Run: headless pygame with SDL's dummy video driver; simulated clock (each Clock.tick advances the game by its frame time, no real sleeping); random seed 0; keys injected as events and as key.get_pressed() state; mouse plan: one left click at the window centre at the start of phase 2, then a move to the lower-right quarter at the start of phase 3.
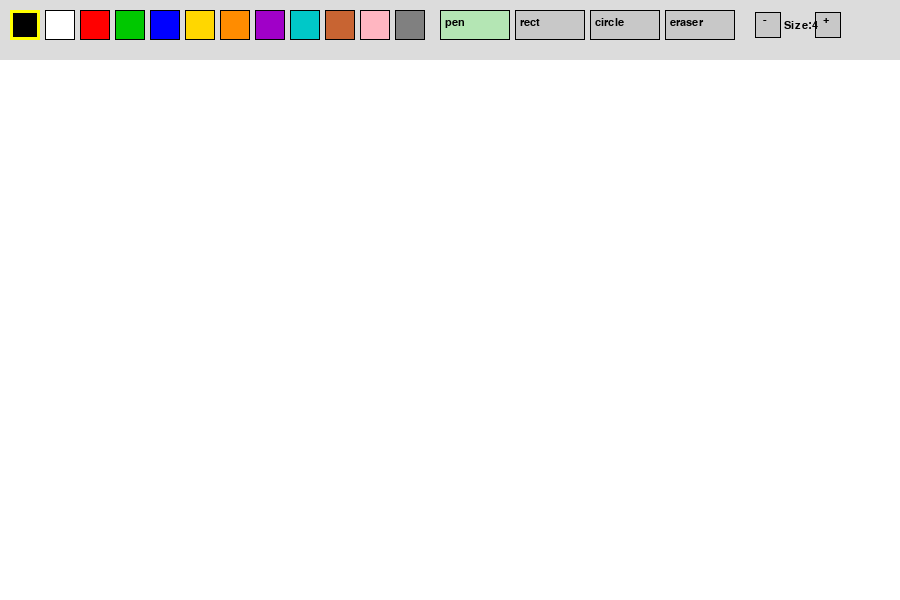
Frame 1 of 4 · flips 1–60 · no input
Frame 2 of 4 · flips 61–180 · clicked the window centre · tapped SPACE, RETURN · held RIGHT (→), D · screen unchanged from frame 1, image omitted
Frame 3 of 4 · flips 181–300 · moved the mouse to the lower-right quarter · held DOWN (↓), S · screen unchanged from frame 2, image omitted
Frame 4 of 4 · flips 301–420 · held LEFT (←), A, UP (↑), W · screen unchanged from frame 3, image omitted

The pygame program that drew these frames:

import pygame
import sys


pygame.init()


WIDTH, HEIGHT = 900, 600
TOOLBAR_H = 60    # height of the toolbar at the top
CANVAS_H  = HEIGHT - TOOLBAR_H

screen = pygame.display.set_mode((WIDTH, HEIGHT))
pygame.display.set_caption("Paint")
clock  = pygame.time.Clock()

font       = pygame.font.SysFont("Arial", 16)
small_font = pygame.font.SysFont("Arial", 13)

#canvas (we draw on this surface so we can keep old drawings) 
canvas = pygame.Surface((WIDTH, CANVAS_H))
canvas.fill((255, 255, 255))    # white background

#color palette
PALETTE = [
    (0,   0,   0),    # black
    (255, 255, 255),  # white
    (255, 0,   0),    # red
    (0,   200, 0),    # green
    (0,   0,   255),  # blue
    (255, 215, 0),    # yellow
    (255, 140, 0),    # orange
    (160, 0,   200),  # purple
    (0,   200, 200),  # cyan
    (200, 100, 50),   # brown
    (255, 182, 193),  # pink
    (128, 128, 128),  # gray
]

#tools
TOOLS = ["pen", "rect", "circle", "eraser"]

#state
current_color  = (0, 0, 0)
current_tool   = "pen"
brush_size     = 4
drawing        = False
start_pos      = None     # used for rect / circle
preview_canvas = None     # snapshot before drawing shape

#helper: draw toolbar
def draw_toolbar():
    pygame.draw.rect(screen, (220, 220, 220), (0, 0, WIDTH, TOOLBAR_H))

    # palette swatches (12 colors, each 30x30)
    for i, color in enumerate(PALETTE):
        x = 10 + i * 35
        rect = pygame.Rect(x, 10, 30, 30)
        pygame.draw.rect(screen, color, rect)
        pygame.draw.rect(screen, (0, 0, 0), rect, 1)
        # highlight selected color
        if color == current_color:
            pygame.draw.rect(screen, (255, 255, 0), rect, 3)

    # tool buttons
    btn_x = 10 + len(PALETTE) * 35 + 10
    for i, tool in enumerate(TOOLS):
        rect = pygame.Rect(btn_x + i * 75, 10, 70, 30)
        color = (180, 230, 180) if tool == current_tool else (200, 200, 200)
        pygame.draw.rect(screen, color, rect)
        pygame.draw.rect(screen, (0, 0, 0), rect, 1)
        label = font.render(tool, True, (0, 0, 0))
        screen.blit(label, (rect.x + 5, rect.y + 7))

    # brush size controls
    size_x = btn_x + len(TOOLS) * 75 + 15
    minus_rect = pygame.Rect(size_x,      12, 26, 26)
    plus_rect  = pygame.Rect(size_x + 60, 12, 26, 26)
    pygame.draw.rect(screen, (200, 200, 200), minus_rect)
    pygame.draw.rect(screen, (200, 200, 200), plus_rect)
    pygame.draw.rect(screen, (0,0,0), minus_rect, 1)
    pygame.draw.rect(screen, (0,0,0), plus_rect, 1)
    screen.blit(font.render("-", True, (0,0,0)), (size_x + 8, 14))
    screen.blit(font.render("+", True, (0,0,0)), (size_x + 68, 14))
    size_label = font.render(f"Size:{brush_size}", True, (0, 0, 0))
    screen.blit(size_label, (size_x + 29, 20))

    return minus_rect, plus_rect    # return rects for click detection

#helper: canvas position from screen position──
def canvas_pos(screen_x, screen_y):
    return (screen_x, screen_y - TOOLBAR_H)

#main loop
running = True
while running:
    clock.tick(60)

    # draw toolbar and get button rects
    minus_rect, plus_rect = draw_toolbar()

    # blit the canvas below the toolbar
    screen.blit(canvas, (0, TOOLBAR_H))

    # show live preview while drawing shapes
    if drawing and current_tool in ("rect", "circle") and start_pos:
        mx, my = pygame.mouse.get_pos()
        cx, cy = canvas_pos(mx, my)
        sx, sy = start_pos
        # blit snapshot first, then draw preview on top
        screen.blit(preview_canvas, (0, TOOLBAR_H))
        if current_tool == "rect":
            r = pygame.Rect(min(sx, cx), min(sy, cy) + TOOLBAR_H,
                            abs(cx - sx), abs(cy - sy))
            pygame.draw.rect(screen, current_color, r, brush_size)
        elif current_tool == "circle":
            center = ((sx + cx) // 2 + 0, (sy + cy) // 2 + TOOLBAR_H)
            rx = abs(cx - sx) // 2
            ry = abs(cy - sy) // 2
            if rx > 1 and ry > 1:
                pygame.draw.ellipse(screen,
                    current_color,
                    pygame.Rect(min(sx, cx), min(sy, cy) + TOOLBAR_H,
                                abs(cx - sx), abs(cy - sy)),
                    brush_size)

    for event in pygame.event.get():
        if event.type == pygame.QUIT:
            running = False
            sys.exit()

        #toolbar clicks
        if event.type == pygame.MOUSEBUTTONDOWN:
            mx, my = event.pos

            # click inside toolbar area
            if my < TOOLBAR_H:
                # palette color selection
                for i, color in enumerate(PALETTE):
                    rect = pygame.Rect(10 + i * 35, 10, 30, 30)
                    if rect.collidepoint(mx, my):
                        current_color = color

                # tool selection
                btn_x = 10 + len(PALETTE) * 35 + 10
                for i, tool in enumerate(TOOLS):
                    rect = pygame.Rect(btn_x + i * 75, 10, 70, 30)
                    if rect.collidepoint(mx, my):
                        current_tool = tool

                # brush size
                if minus_rect.collidepoint(mx, my):
                    brush_size = max(1, brush_size - 1)
                if plus_rect.collidepoint(mx, my):
                    brush_size = min(40, brush_size + 1)

            # click inside canvas area
            elif my >= TOOLBAR_H:
                cx, cy = canvas_pos(mx, my)
                drawing = True
                start_pos = (cx, cy)
                # save canvas snapshot for shape preview
                preview_canvas = canvas.copy()

        if event.type == pygame.MOUSEBUTTONUP:
            if drawing and current_tool in ("rect", "circle") and start_pos:
                mx, my = event.pos
                cx, cy = canvas_pos(mx, my)
                sx, sy = start_pos
                # commit the shape onto the canvas
                if current_tool == "rect":
                    r = pygame.Rect(min(sx, cx), min(sy, cy),
                                    abs(cx - sx), abs(cy - sy))
                    pygame.draw.rect(canvas, current_color, r, brush_size)
                elif current_tool == "circle":
                    pygame.draw.ellipse(canvas,
                        current_color,
                        pygame.Rect(min(sx, cx), min(sy, cy),
                                    abs(cx - sx), abs(cy - sy)),
                        brush_size)
            drawing   = False
            start_pos = None

        #mouse drag: pen / eraser
        if event.type == pygame.MOUSEMOTION and drawing:
            mx, my = event.pos
            if my >= TOOLBAR_H:
                cx, cy = canvas_pos(mx, my)
                if current_tool == "pen":
                    pygame.draw.circle(canvas, current_color, (cx, cy), brush_size)
                elif current_tool == "eraser":
                    # eraser draws white (same as background)
                    pygame.draw.circle(canvas, (255, 255, 255), (cx, cy), brush_size * 3)

    pygame.display.flip()

pygame.quit()
